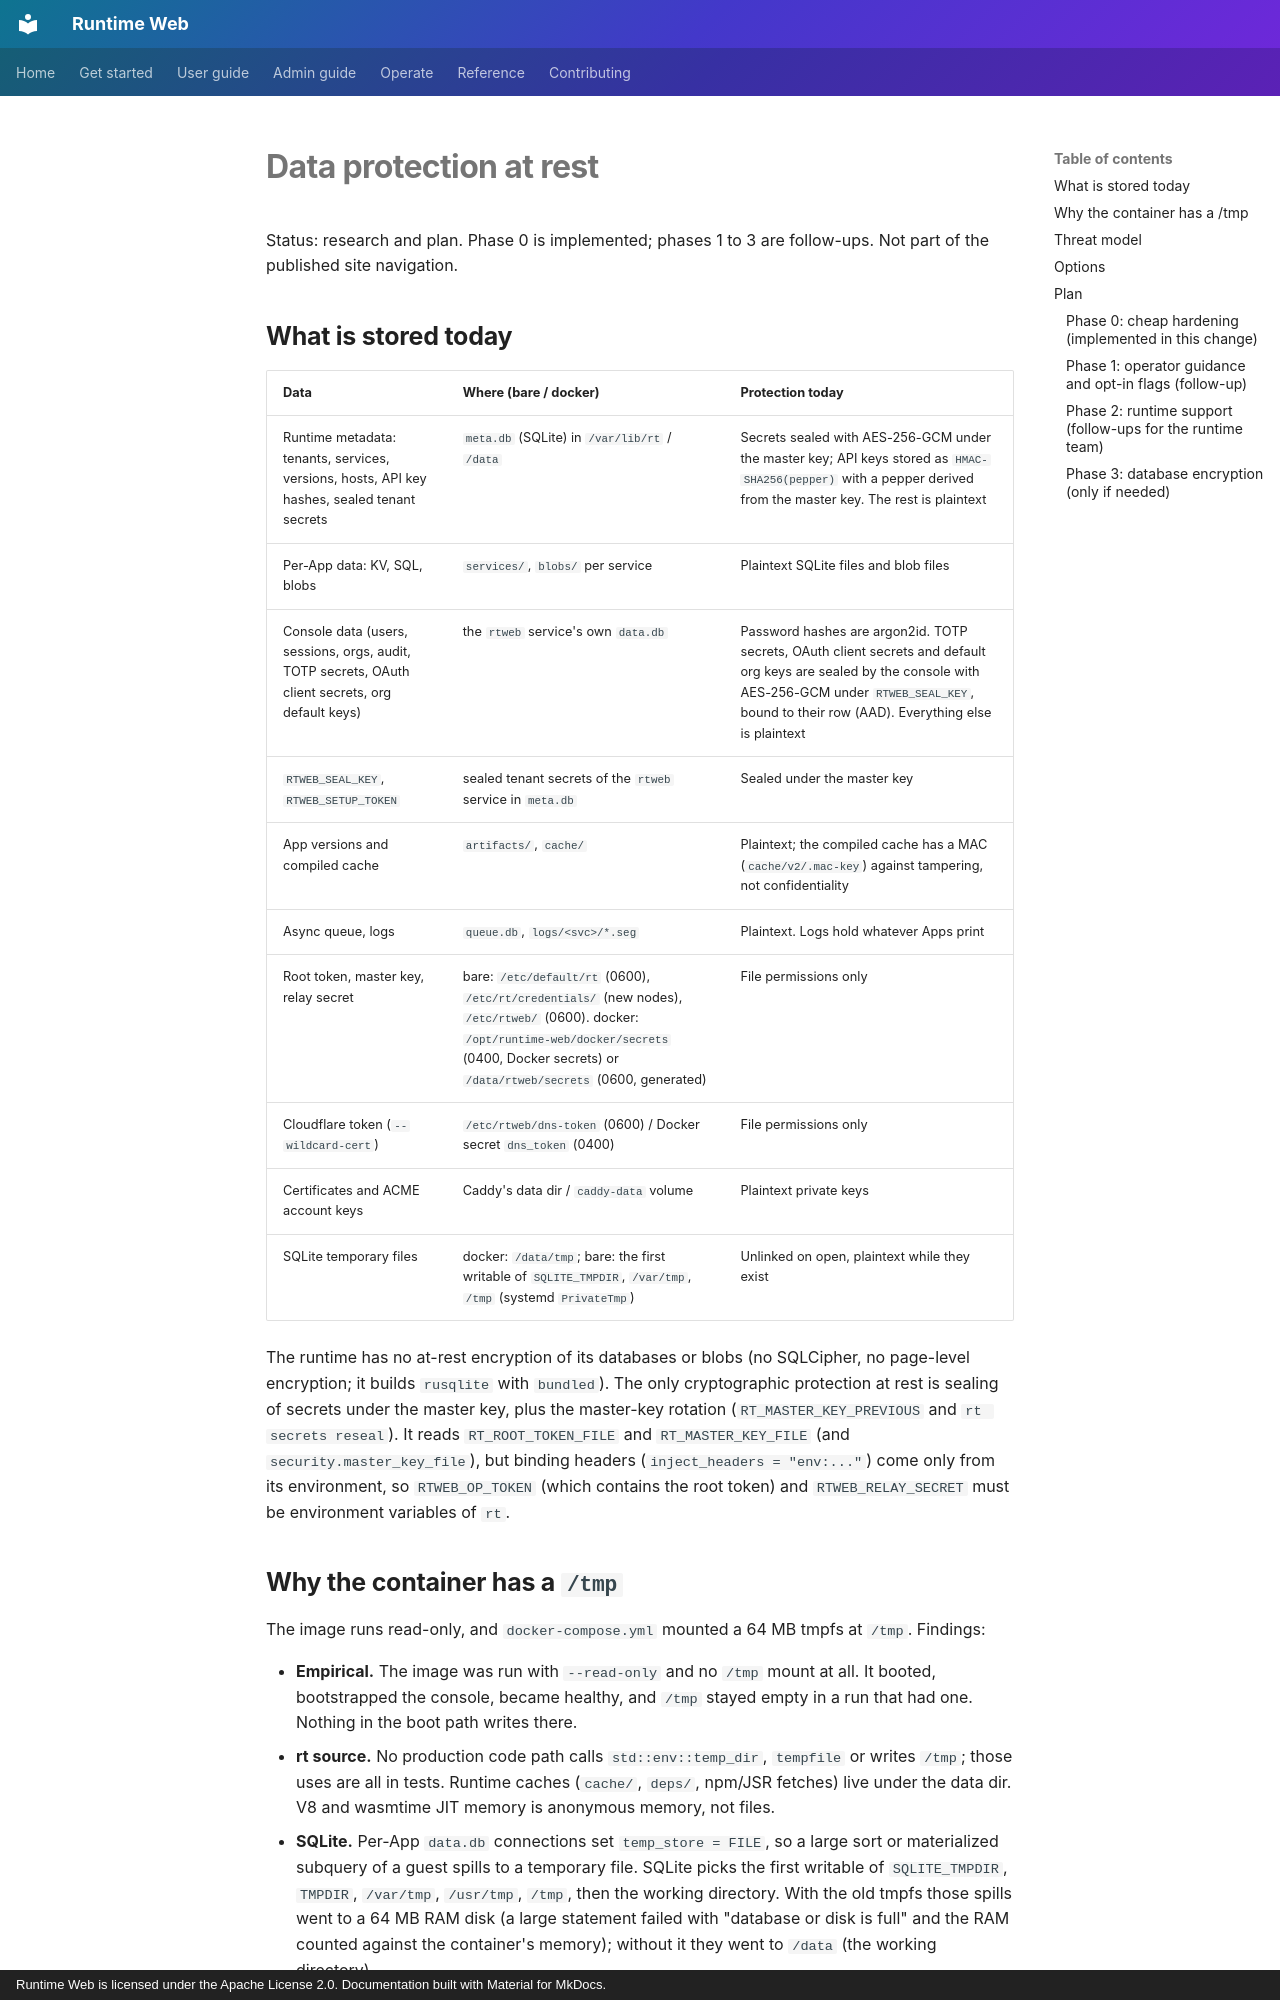

repository: 21-ci/runtime-web · page: design/data-protection/index.html · generator: mkdocs · copyright: Runtime Web is licensed under the Apache License 2.0. Documentation built with Material for MkDocs.

---
title: Data protection at rest
description: What a Runtime Web instance stores on disk, who can read it, why the container has a /tmp, and a phased plan to encrypt data without exposing keys.
---

# Data protection at rest

Status: research and plan. Phase 0 is implemented; phases 1 to 3 are follow-ups. Not part of the published site
navigation.

## What is stored today

| Data | Where (bare / docker) | Protection today |
|---|---|---|
| Runtime metadata: tenants, services, versions, hosts, API key hashes, sealed tenant secrets | `meta.db` (SQLite) in `/var/lib/rt` / `/data` | Secrets sealed with AES-256-GCM under the master key; API keys stored as `HMAC-SHA256(pepper)` with a pepper derived from the master key. The rest is plaintext |
| Per-App data: KV, SQL, blobs | `services/`, `blobs/` per service | Plaintext SQLite files and blob files |
| Console data (users, sessions, orgs, audit, TOTP secrets, OAuth client secrets, org default keys) | the `rtweb` service's own `data.db` | Password hashes are argon2id. TOTP secrets, OAuth client secrets and default org keys are sealed by the console with AES-256-GCM under `RTWEB_SEAL_KEY`, bound to their row (AAD). Everything else is plaintext |
| `RTWEB_SEAL_KEY`, `RTWEB_SETUP_TOKEN` | sealed tenant secrets of the `rtweb` service in `meta.db` | Sealed under the master key |
| App versions and compiled cache | `artifacts/`, `cache/` | Plaintext; the compiled cache has a MAC (`cache/v2/.mac-key`) against tampering, not confidentiality |
| Async queue, logs | `queue.db`, `logs/<svc>/*.seg` | Plaintext. Logs hold whatever Apps print |
| Root token, master key, relay secret | bare: `/etc/default/rt` (0600), `/etc/rt/credentials/` (new nodes), `/etc/rtweb/` (0600). docker: `/opt/runtime-web/docker/secrets` (0400, Docker secrets) or `/data/rtweb/secrets` (0600, generated) | File permissions only |
| Cloudflare token (`--wildcard-cert`) | `/etc/rtweb/dns-token` (0600) / Docker secret `dns_token` (0400) | File permissions only |
| Certificates and ACME account keys | Caddy's data dir / `caddy-data` volume | Plaintext private keys |
| SQLite temporary files | docker: `/data/tmp`; bare: the first writable of `SQLITE_TMPDIR`, `/var/tmp`, `/tmp` (systemd `PrivateTmp`) | Unlinked on open, plaintext while they exist |

The runtime has no at-rest encryption of its databases or blobs (no SQLCipher, no page-level encryption; it builds
`rusqlite` with `bundled`). The only cryptographic protection at rest is sealing of secrets under the master key, plus
the master-key rotation (`RT_MASTER_KEY_PREVIOUS` and `rt secrets reseal`). It reads `RT_ROOT_TOKEN_FILE` and
`RT_MASTER_KEY_FILE` (and `security.master_key_file`), but binding headers (`inject_headers = "env:..."`) come only from
its environment, so `RTWEB_OP_TOKEN` (which contains the root token) and `RTWEB_RELAY_SECRET` must be environment
variables of `rt`.
